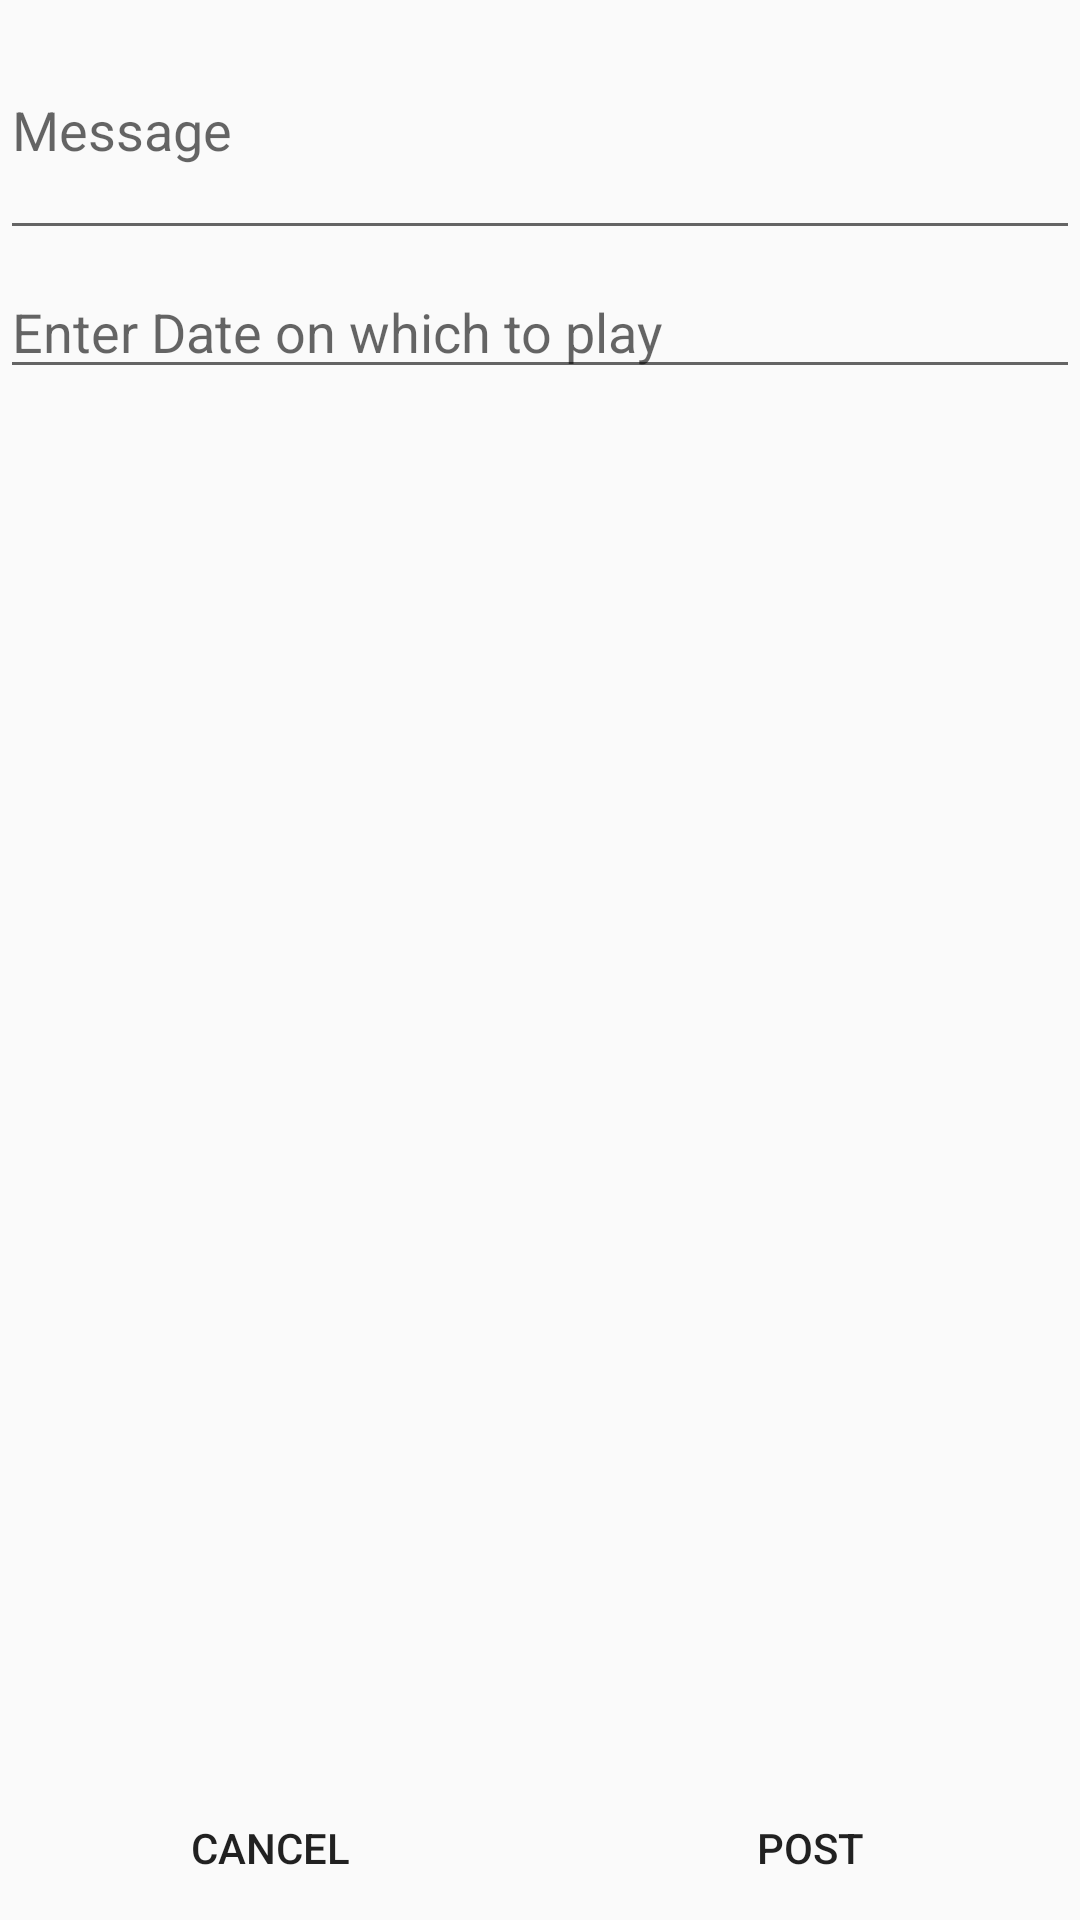

The Android layout XML behind this screen, and the referenced resources:
<!-- AndroidManifest.xml: application theme AppTheme -->
<!-- res/layout/postlayout.xml -->
<?xml version="1.0" encoding="utf-8"?>
<RelativeLayout
    xmlns:android="http://schemas.android.com/apk/res/android" android:layout_width="match_parent"
    android:orientation="vertical"
    android:layout_height="match_parent">
<LinearLayout
    android:layout_width="match_parent"
    android:orientation="vertical"

    android:layout_height="wrap_content">
    <android.support.design.widget.TextInputEditText
        android:layout_width="match_parent"
        android:layout_height="wrap_content"
        android:id="@+id/message"
        android:lines="3"
        android:hint="Message"/>
    <EditText
        android:layout_width="match_parent"
        android:layout_height="wrap_content"
        android:focusable="false"
        android:layout_marginTop="5dp"
        android:hint="Enter Date on which to play"
        android:layout_below="@id/selecttimeslot"
        android:inputType="date"
        android:id="@+id/datepick"/>
</LinearLayout>
  <LinearLayout
      android:layout_width="match_parent"
      android:layout_height="wrap_content"
      android:layout_alignParentBottom="true">
      <Button
          android:layout_width="0dp"
          android:layout_weight="1"
          android:layout_height="wrap_content"
          style="@style/Base.Widget.AppCompat.Button.Borderless"
          android:id="@+id/cancelbutton"
          android:text="cancel"/>
      <Button
          android:layout_width="0dp"
          android:layout_weight="1"
          style="@style/Base.Widget.AppCompat.Button.Borderless"
          android:id="@+id/okbutton"
          android:layout_height="wrap_content"
          android:text="post"/>
  </LinearLayout>
</RelativeLayout>
<!-- resources referenced by this layout -->
<resources>
  <style name="AppTheme" parent="Theme.AppCompat.Light.NoActionBar">
          
          <item name="colorPrimary">@color/colorPrimary</item>
          <item name="colorPrimaryDark">@color/colorPrimaryDark</item>
          <item name="colorAccent">@color/colorAccent</item>
      </style>
  <color name="colorPrimary">#2196f3</color>
  <color name="colorPrimaryDark">#00574B</color>
  <color name="colorAccent">#D81B60</color>
</resources>
